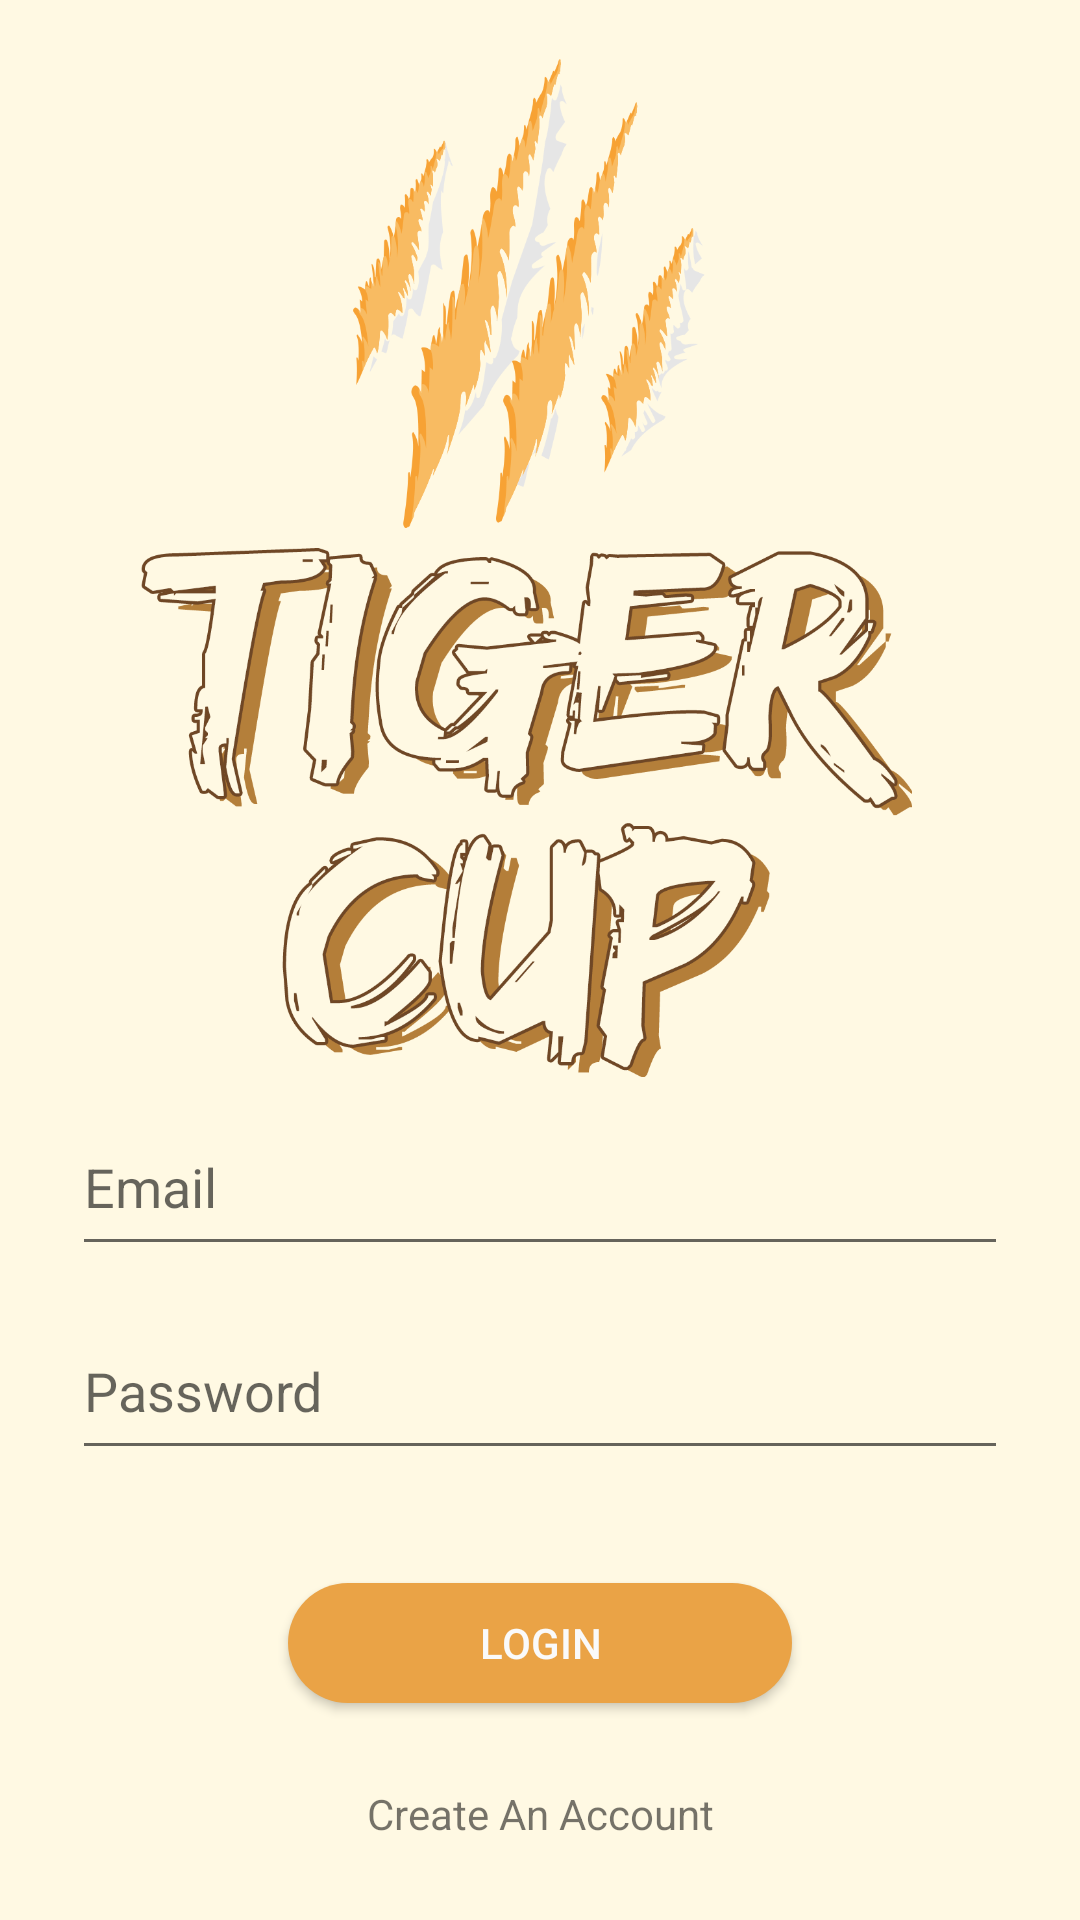

Reconstruct the res/layout file that produces this screen, plus the resources it refers to.
<!-- AndroidManifest.xml: application theme AppTheme -->
<!-- res/layout/activity_login.xml -->
<?xml version="1.0" encoding="utf-8"?>
<android.support.constraint.ConstraintLayout xmlns:android="http://schemas.android.com/apk/res/android"
    xmlns:app="http://schemas.android.com/apk/res-auto"
    xmlns:tools="http://schemas.android.com/tools"
    android:layout_width="match_parent"
    android:layout_height="match_parent"
    tools:context=".Login">

    <ImageView
        android:id="@+id/imageView4"
        android:layout_width="552dp"
        android:layout_height="824dp"
        app:layout_constraintBottom_toBottomOf="parent"
        app:layout_constraintEnd_toEndOf="parent"
        app:layout_constraintStart_toStartOf="parent"
        app:layout_constraintTop_toTopOf="parent"
        app:srcCompat="@drawable/background" />

    <EditText
        android:id="@+id/email"
        android:layout_width="312dp"
        android:layout_height="56dp"
        android:layout_marginBottom="8dp"
        android:layout_marginEnd="8dp"
        android:layout_marginLeft="8dp"
        android:layout_marginRight="8dp"
        android:layout_marginStart="8dp"
        android:layout_marginTop="8dp"
        android:ems="10"
        android:hint="Email"
        android:inputType="textEmailAddress"
        app:layout_constraintBottom_toBottomOf="parent"
        app:layout_constraintEnd_toEndOf="parent"
        app:layout_constraintHorizontal_bias="0.503"
        app:layout_constraintStart_toStartOf="parent"
        app:layout_constraintTop_toTopOf="parent"
        app:layout_constraintVertical_bias="0.63" />

    <EditText
        android:id="@+id/password"
        android:layout_width="312dp"
        android:layout_height="56dp"
        android:layout_marginBottom="8dp"
        android:layout_marginEnd="8dp"
        android:layout_marginLeft="8dp"
        android:layout_marginRight="8dp"
        android:layout_marginStart="8dp"
        android:layout_marginTop="8dp"
        android:ems="10"
        android:hint="Password"
        android:inputType="textPassword"
        app:layout_constraintBottom_toBottomOf="parent"
        app:layout_constraintEnd_toEndOf="parent"
        app:layout_constraintHorizontal_bias="0.503"
        app:layout_constraintStart_toStartOf="parent"
        app:layout_constraintTop_toTopOf="parent"
        app:layout_constraintVertical_bias="0.75" />

    <Button
        android:id="@+id/login"
        style="@style/buttonLogin"
        android:layout_width="168dp"
        android:layout_height="40dp"
        android:layout_marginBottom="8dp"
        android:layout_marginEnd="8dp"
        android:layout_marginLeft="8dp"
        android:layout_marginRight="8dp"
        android:layout_marginStart="8dp"
        android:layout_marginTop="8dp"
        android:onClick="verify"
        android:text="Login"
        app:layout_constraintBottom_toBottomOf="parent"
        app:layout_constraintEnd_toEndOf="parent"
        app:layout_constraintStart_toStartOf="parent"
        app:layout_constraintTop_toTopOf="parent"
        app:layout_constraintVertical_bias="0.89" />

    <TextView
        android:id="@+id/register"
        android:layout_width="wrap_content"
        android:layout_height="wrap_content"
        android:layout_marginBottom="8dp"
        android:layout_marginEnd="8dp"
        android:layout_marginLeft="8dp"
        android:layout_marginRight="8dp"
        android:layout_marginStart="8dp"
        android:layout_marginTop="8dp"
        android:onClick="goToRegister"
        android:text="Create An Account"
        app:layout_constraintBottom_toBottomOf="parent"
        app:layout_constraintEnd_toEndOf="parent"
        app:layout_constraintHorizontal_bias="0.501"
        app:layout_constraintStart_toStartOf="parent"
        app:layout_constraintTop_toTopOf="parent"
        app:layout_constraintVertical_bias="0.97" />

    <ImageView
        android:id="@+id/imageView2"
        android:layout_width="341dp"
        android:layout_height="345dp"
        android:layout_marginBottom="8dp"
        android:layout_marginEnd="16dp"
        android:layout_marginLeft="8dp"
        android:layout_marginRight="16dp"
        android:layout_marginStart="8dp"
        app:layout_constraintBottom_toBottomOf="parent"
        app:layout_constraintEnd_toEndOf="parent"
        app:layout_constraintStart_toStartOf="parent"
        app:layout_constraintTop_toTopOf="parent"
        app:layout_constraintVertical_bias="0.060000002"
        app:srcCompat="@drawable/splashh" />

</android.support.constraint.ConstraintLayout>
<!-- resources referenced by this layout -->
<resources>
  <!-- drawable background: png bitmap (drawable-xxhdpi, 18245 bytes) -->
  <!-- drawable splashh: png bitmap (drawable-xxhdpi, 226953 bytes) -->
  <style name="buttonLogin">
          <item name="android:background">@drawable/rounded_button</item>
          <item name="android:textColor">#fafafa</item>
      </style>
  <style name="AppTheme" parent="Theme.AppCompat.DayNight.NoActionBar">
          
          <item name="colorPrimary">@color/colorPrimary</item>
          <item name="colorPrimaryDark">@color/colorPrimaryDark</item>
          <item name="colorAccent">@color/colorAccent</item>
      </style>
  <!-- drawable rounded_button (drawable) -->
  <?xml version="1.0" encoding="utf-8"?>
  <shape xmlns:android="http://schemas.android.com/apk/res/android"
      android:shape="rectangle">
  
      <corners android:radius="100dp"/>
      <solid android:color="#eaa346"/>
      <padding
          android:bottom="5dp"
          android:left="10dp"
          android:right="10dp"
          android:top="5dp"
          />
  </shape>
  <color name="colorPrimary">#ffdc5e</color>
  <color name="colorPrimaryDark">#c7a500</color>
  <color name="colorAccent">#c7a500</color>
</resources>
